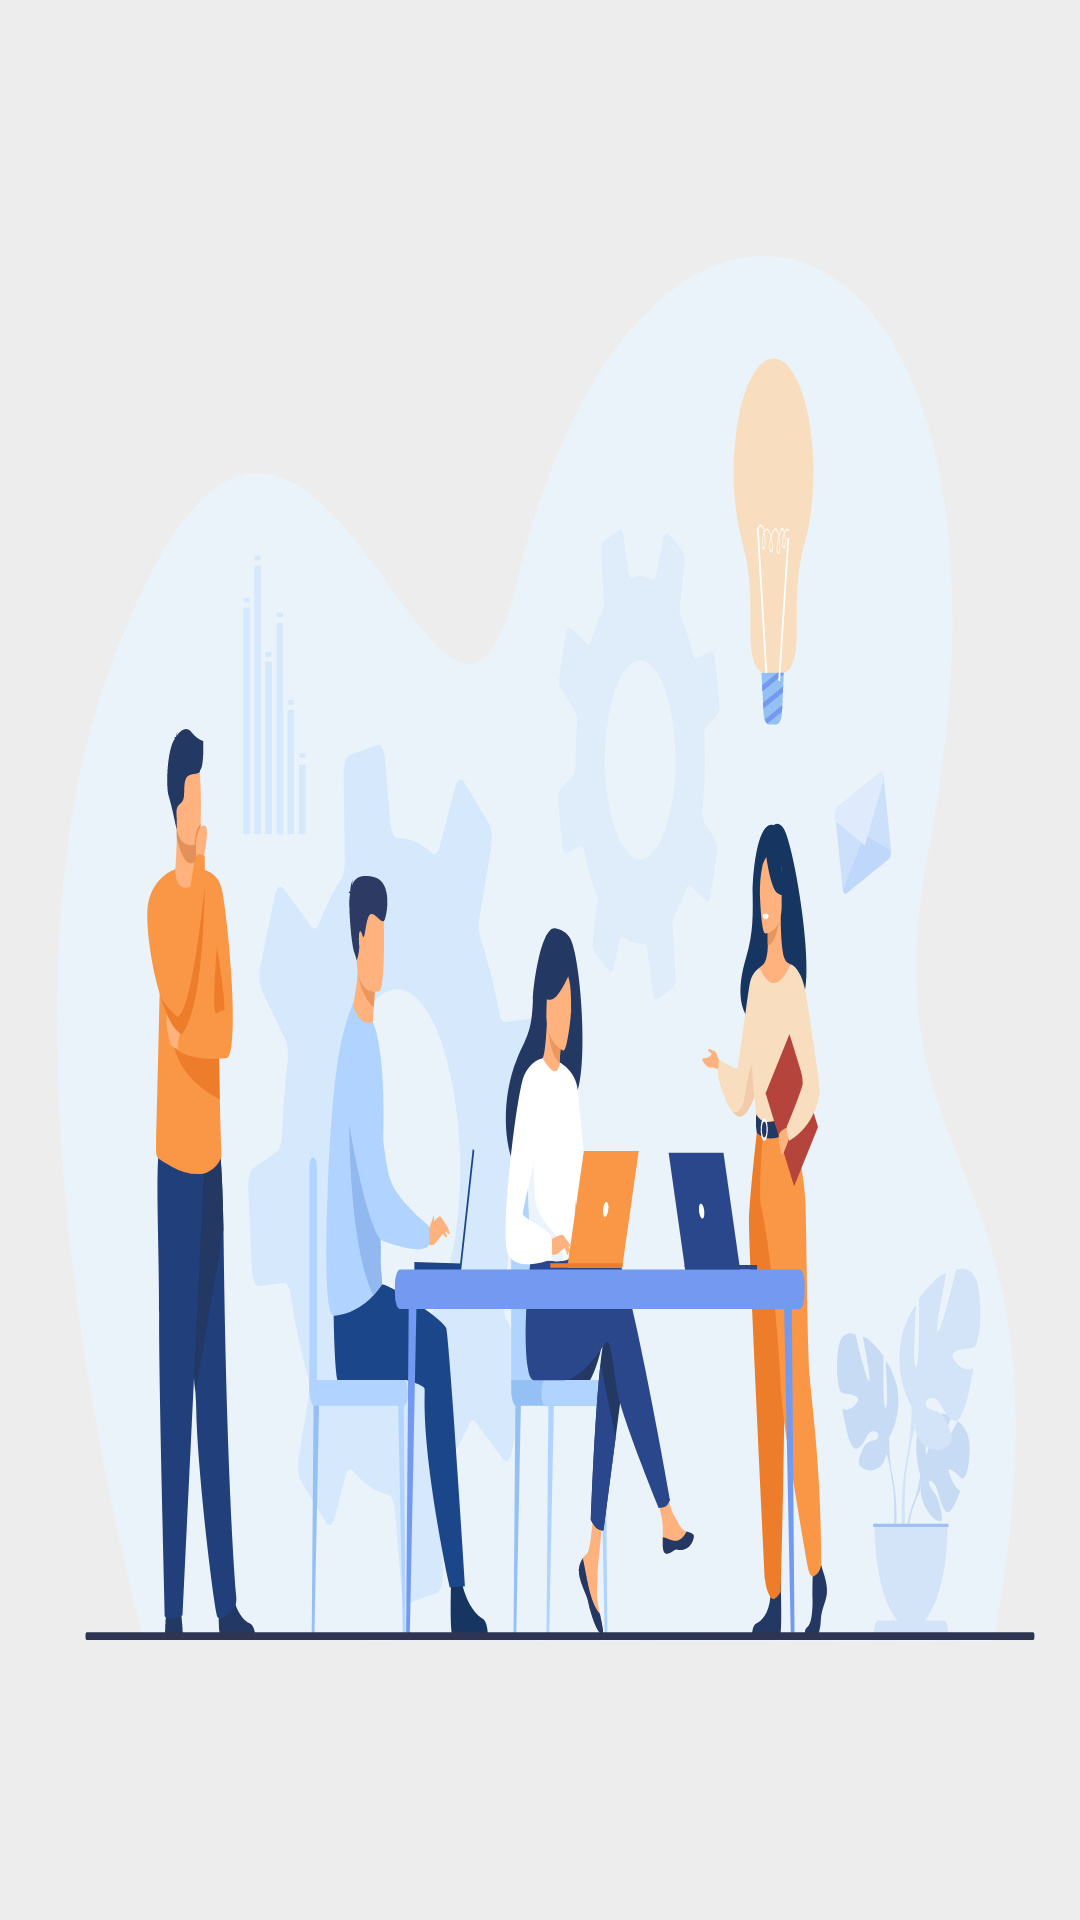

Layout XML and referenced resources for this Android screen:
<!-- AndroidManifest.xml: application theme Theme.Konkor -->
<!-- res/layout/navigation_header.xml -->
<?xml version="1.0" encoding="utf-8"?>
<FrameLayout
    xmlns:android="http://schemas.android.com/apk/res/android"
    android:layout_width="match_parent"
    android:layout_height="180dp"
    android:background="@drawable/ic_nav_header"/>
<!-- resources referenced by this layout -->
<resources>
  <!-- drawable ic_nav_header: vector/xml drawable (drawable, 38703 chars, omitted) -->
  <style name="Theme.Konkor" parent="Theme.MaterialComponents.DayNight.NoActionBar">
          
          <item name="colorPrimary">@color/colorPrimary</item>
          <item name="colorPrimaryVariant">@color/colorPrimaryVariant</item>
          <item name="colorOnPrimary">@color/colorOnPrimary</item>
          
          <item name="colorSecondary">@color/colorSecondary</item>
          <item name="colorSecondaryVariant">@color/colorSecondaryVariant</item>
          <item name="colorOnSecondary">@color/colorOnSecondary</item>
          
          <item name="colorSurface">@color/colorSurface</item>
          <item name="colorOnSurface">@color/colorOnSurface</item>
          
          <item name="backgroundColor">@color/backgroundColor</item>
          <item name="colorOnBackground">@color/colorOnBackground</item>
          <item name="android:textColor">@color/black</item>
  
          
          <item name="android:statusBarColor" tools:targetApi="l">?attr/colorPrimaryVariant</item>
          <item name="cardBackgroundColor">@color/cardBackgroundColor</item>
          <item name="strokeColor">@color/strokeColor</item>
          
  
  
          <item name="buttonPressed">@color/buttonPressed</item>
          <item name="bottomNavigationSelected">@color/bottomNavigationSelected</item>
          <item name="bottomNavigationNotSelected">@color/bottomNavigationNotSelected</item>
  
          <item name="md_corner_radius">16dp</item>
          <item name="md_color_button_text">@color/black</item>
  
          <item name="leafColor">@color/leafColorDay</item>
      </style>
  <color name="colorPrimary">#3F51B5</color>
  <color name="colorPrimaryVariant">#303F9F</color>
  <color name="colorOnPrimary">#aaffffff</color>
  <color name="colorSecondary">#2196F3</color>
  <color name="colorSecondaryVariant">#1976D2</color>
  <color name="colorOnSecondary">#aa000000</color>
  <color name="colorSurface">#fff</color>
  <color name="colorOnSurface">#000</color>
  <color name="backgroundColor">#EDEDED</color>
  <color name="colorOnBackground">#000000</color>
  <color name="black">#FF000000</color>
  <color name="cardBackgroundColor">#fff</color>
  <color name="strokeColor">#AA00FF</color>
  <color name="buttonPressed">#9FA8DA</color>
  <color name="bottomNavigationSelected">#2196F3</color>
  <color name="bottomNavigationNotSelected">#212121</color>
  <color name="leafColorDay">#388E3C</color>
</resources>
